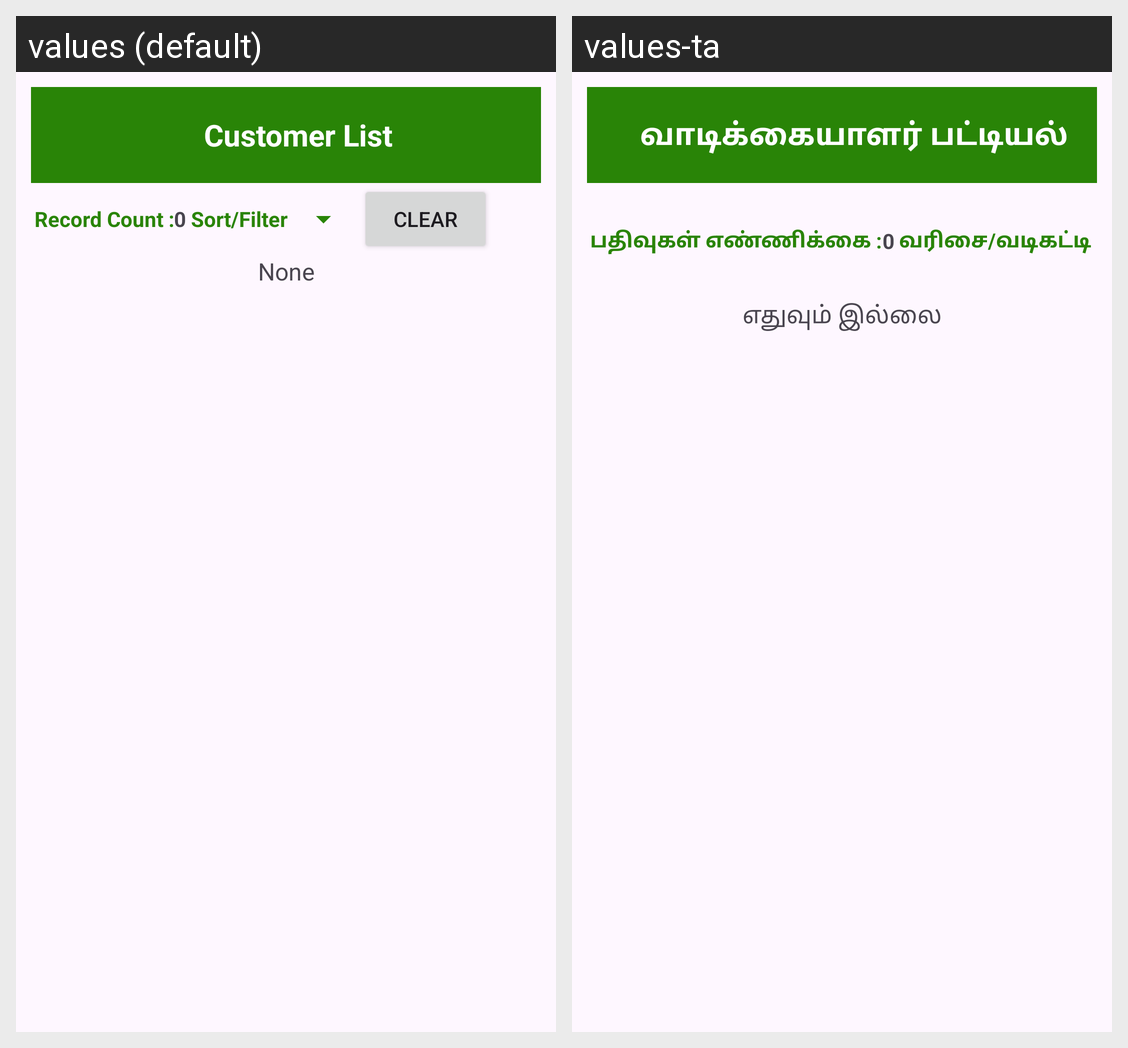

Locale-by-locale string values for the Android screen shown in this grid:
Android screen res/layout/activity_customer_list.xml rendered under 2 locales, left to right: values (default), values-ta. Device: Nexus 5 (rendered at 1080×1920; each locale shown at half size, 540×960, under a caption strip naming it); theme Theme.StockManagement.
Strings drawn on this screen, with the default value and each locale's value (text and hints the layout hard-codes, and strings that could not be matched under every locale, appear in the picture but are not listed):

customer_list
  values: Customer List
  values-ta: வாடிக்கையாளர் பட்டியல்

record_count
  values: Record Count :
  values-ta: பதிவுகள் எண்ணிக்கை :

zero
  values: 0
  values-ta: 0

sort_filter
  values: Sort/Filter
  values-ta: வரிசை/வடிகட்டி

none
  values: None
  values-ta: எதுவும் இல்லை
